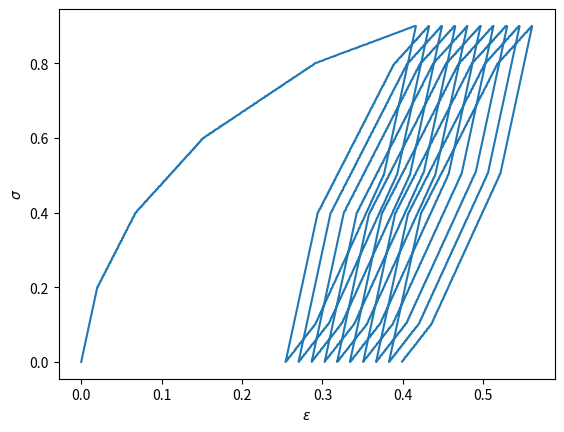

The script that saved this image:
import numpy as np
import matplotlib.pyplot as plt
get_ipython().run_line_magic('matplotlib', 'inline')

def macaulay(x):
    x[x<0] = 0
    return x

# The implementation of the above equations is given below

# Model parameters
E = 10
H_n = np.array([  8,   6,   4,   2,  1])
k_n = np.array([0.2, 0.4, 0.6, 0.8,  1])
R_n = np.array([0.1, 0.1, 0.1, 0.1, 0.1])
N = len(H_n)

# Initialise the model state parameters
epsilon = 0
chi_n = np.zeros(N)
chi_r = 0
alpha_n = np.zeros(N)
alpha_r = 0

# Define the applied stress history
sigma_max_abs_1 = 0.9
sigma_max_abs_2 = 0

d_sigma_abs = 0.001

sigma_loop = np.append(np.arange(0, sigma_max_abs_1, d_sigma_abs), 
                np.arange(sigma_max_abs_1, -sigma_max_abs_2, -d_sigma_abs))

sigma_history = np.tile(sigma_loop, 10)
epsilon_history = np.zeros(len(sigma_history))

d2_g_d_s2 = -1/E
d2_g_d_an2 =  H_n
d2_g_d_san = -np.ones(N)
d2_g_d_ans = -np.ones(N)
d2_g_d_sar = -1
d2_g_d_ars = -1

sigma_0 = 0

mu = 0.01
dt = 0.01

# Calculate the incremental response
for index, sigma in enumerate(sigma_history):
    
    d_sigma = sigma - sigma_0
        
    d_w_d_chi_n = 1 / mu * macaulay(np.abs(chi_n) - k_n + R_n * (np.abs(chi_r) - np.abs(sigma))) * np.sign(chi_n)
                
    d_alpha_n = d_w_d_chi_n * dt
    d_alpha_r = np.sign(sigma) * np.sum(R_n * np.abs(d_alpha_n))
        
    d_epsilon = - (d2_g_d_s2 * d_sigma + np.sum(d2_g_d_san * d_alpha_n) + d2_g_d_sar * d_alpha_r )
    d_chi_n = - (d2_g_d_ans * d_sigma + d2_g_d_an2 * d_alpha_n)
    d_chi_r = - d2_g_d_ars * d_sigma
        
    epsilon = epsilon + d_epsilon
    chi_n = chi_n + d_chi_n
    chi_r = chi_r + d_chi_r
    alpha_n = alpha_n + d_alpha_n
    alpha_r = alpha_r + d_alpha_r
    
    sigma_0 = sigma
            
    epsilon_history[index] = epsilon   

plt.plot(epsilon_history, sigma_history)
plt.xlabel('$\epsilon$')
plt.ylabel('$\sigma$')

